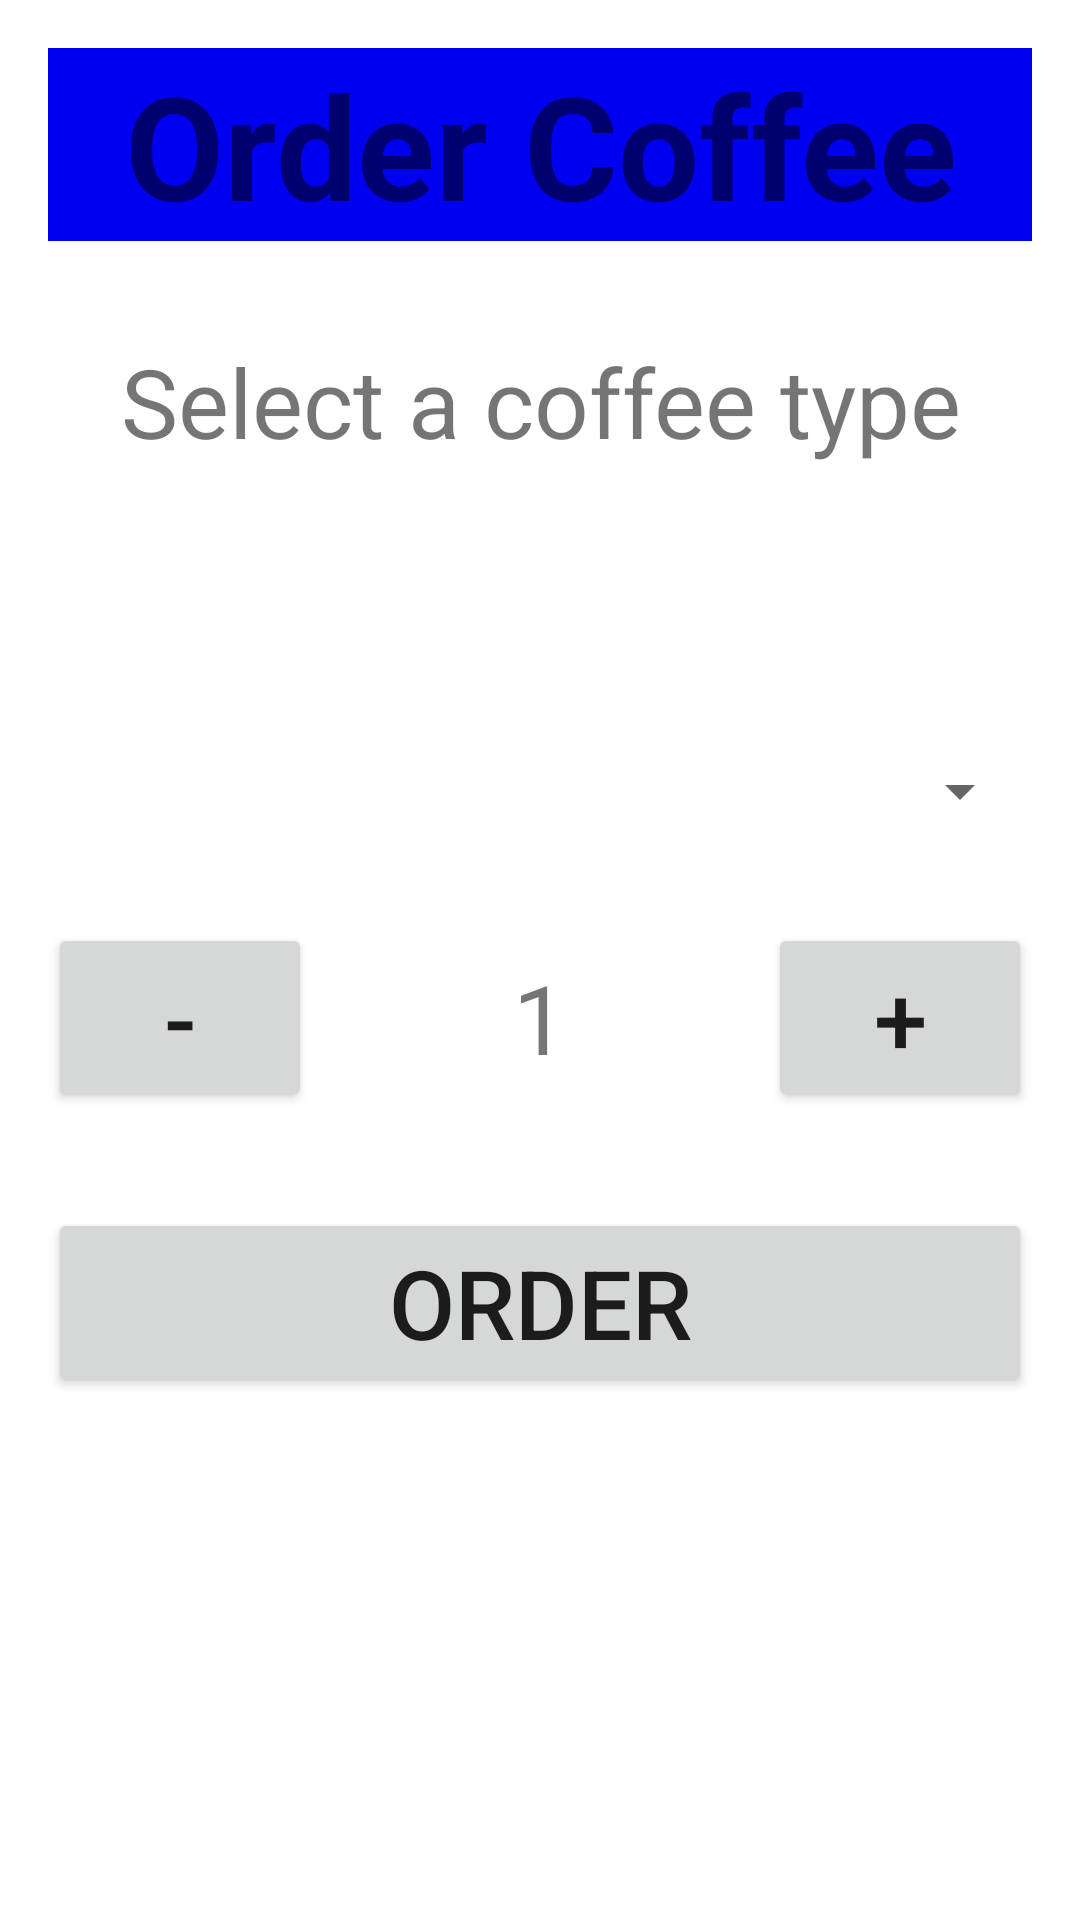

This screen was rendered from an Android layout file. Write that file and the resources it references.
<!-- AndroidManifest.xml: application theme Theme.CoffeeShopApp -->
<!-- res/layout/activity_main.xml -->
<?xml version="1.0" encoding="utf-8"?>
<androidx.constraintlayout.widget.ConstraintLayout xmlns:android="http://schemas.android.com/apk/res/android"
    xmlns:app="http://schemas.android.com/apk/res-auto"
    xmlns:tools="http://schemas.android.com/tools"
    android:layout_width="match_parent"
    android:layout_height="match_parent"
    tools:context=".MainActivity">

    <androidx.appcompat.widget.LinearLayoutCompat
        android:layout_width="match_parent"
        android:layout_height="match_parent"
        android:orientation="vertical"
        >

    <TextView
        android:id="@+id/title"
        android:layout_width="match_parent"
        android:layout_height="wrap_content"
        android:layout_margin="16dp"
        android:layout_marginTop="60dp"
        android:textSize="48sp"
        android:background="#0000f0"
        android:textAlignment="center"
        android:text="@string/order_coffee"
        android:textStyle="bold"
        app:layout_constraintTop_toTopOf="parent"
        tools:layout_editor_absoluteX="16dp" />

        <TextView
            android:id="@+id/simple_msg"
            android:layout_width="match_parent"
            android:layout_height="wrap_content"
            android:layout_margin="16dp"
            android:textSize="32sp"
            android:textAlignment="center"
            android:text="@string/select_a_coffee_type"/>

        <TextView
            android:id="@+id/coffee_selected"
            android:layout_width="match_parent"
            android:layout_height="wrap_content"
            android:layout_margin="16dp"
            android:textSize="24sp"
            android:textAlignment="center"
            android:text=""/>

    <Spinner
        android:id="@+id/spinner"
        android:layout_width="match_parent"
        android:layout_height="wrap_content"
        android:spinnerMode="dialog"
        android:gravity="center"
        android:popupBackground="#00f2f2"
        android:layout_margin="16dp"
        />

    <androidx.appcompat.widget.LinearLayoutCompat
        android:layout_width="match_parent"
        android:layout_height="wrap_content"
        android:orientation="horizontal" >

    <Button
        android:id="@+id/minus"
        android:layout_width="0dp"
        android:layout_height="wrap_content"
        android:layout_weight="1"
        android:layout_margin="16dp"
        android:layout_marginEnd="49dp"
        android:text="@string/minus_sign"
        android:textSize="32sp"
        android:onClick="minusValue"/>

    <TextView
        android:id="@+id/value"
        android:layout_width="0dp"
        android:layout_height="wrap_content"
        android:layout_weight="1"
        android:textAlignment="center"
        android:layout_margin="16dp"
        android:text="@string/_1"
        android:textSize="32sp" />

    <Button
        android:id="@+id/plus"
        android:layout_width="0dp"
        android:layout_height="wrap_content"
        android:layout_weight="1"
        android:layout_margin="16dp"
        android:layout_marginStart="72dp"
        android:text="@string/plus_sign"
        android:textSize="32sp"
        android:onClick="plusValue"/>

    </androidx.appcompat.widget.LinearLayoutCompat>

    <Button
        android:id="@+id/order"
        android:layout_width="match_parent"
        android:layout_height="wrap_content"
        android:textAlignment="center"
        android:layout_margin="16dp"
        android:text="@string/order"
        android:textSize="32sp"
        android:onClick="order"
        />

    </androidx.appcompat.widget.LinearLayoutCompat>

</androidx.constraintlayout.widget.ConstraintLayout>
<!-- resources referenced by this layout -->
<resources>
  <string name="_1">1</string>
  <string name="minus_sign">-</string>
  <string name="order">Order</string>
  <string name="order_coffee">Order Coffee</string>
  <string name="plus_sign">+</string>
  <string name="select_a_coffee_type">Select a coffee type</string>
  <style name="Theme.CoffeeShopApp" parent="Theme.MaterialComponents.DayNight.DarkActionBar">
          
          <item name="colorPrimary">@color/purple_500</item>
          <item name="colorPrimaryVariant">@color/purple_700</item>
          <item name="colorOnPrimary">@color/white</item>
          
          <item name="colorSecondary">@color/teal_200</item>
          <item name="colorSecondaryVariant">@color/teal_700</item>
          <item name="colorOnSecondary">@color/black</item>
          
          <item name="android:statusBarColor" tools:targetApi="l">?attr/colorPrimaryVariant</item>
          
      </style>
  <!-- not gathered from this repository: default colours our renderer supplied (Android Studio template values) -->
  <color name="purple_500">#FF6200EE</color>
  <color name="purple_700">#FF3700B3</color>
  <color name="teal_200">#FF03DAC5</color>
  <color name="teal_700">#FF018786</color>
  <color name="black">#FF000000</color>
  <color name="white">#FFFFFFFF</color>
</resources>
